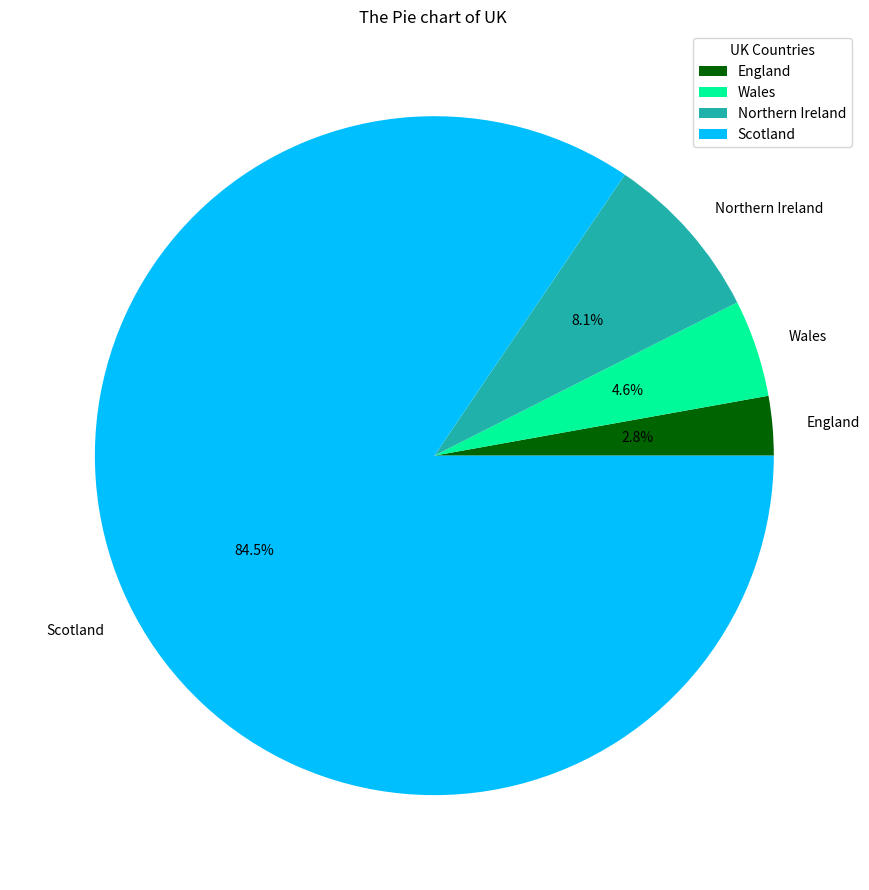
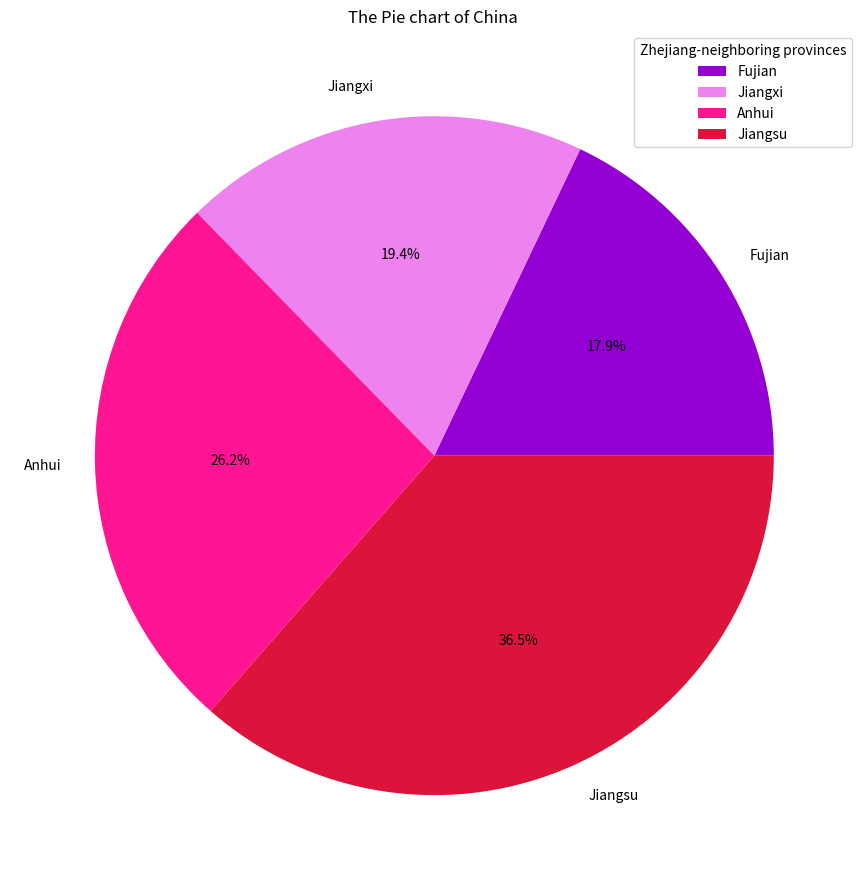

Write the Python code that produced these figures, in order.
uk_pops = [57.11, 3.13, 1.91, 5.45]   # define a list of population number for countries in the UK
uk_cons = ["England", "Wales", "Northern Ireland", "Scotland"]   # define the country names in the UK
prc_pops = [65.77, 41.88, 45.28, 61.27, 85.15]   # define population number for Zhejiang province and its neighboring provinces
prc_pros = ["Zhejiang", "Fujian", "Jiangxi", "Anhui", "Jiangsu"]  # define the names of Zhejiang and its neighboring provinces
print("Sorted UK population : ", sorted(uk_pops))
print("Sorted China population : ", sorted(prc_pops))  # print the UK and China population list in ascending order
import matplotlib.pyplot as plt  # import module of pie-chart 
labels1 = uk_cons  # labels = country names
sizes1 = sorted(uk_pops)   # data = sorted UK populations
colors1 = ['darkgreen', 'mediumspringgreen', 'lightseagreen', 'deepskyblue']  # colors is referring to the matplotlib color chart
plt.figure(figsize = (9,9))  # create a 9x9 inch figure for the UK pie chart
plt.pie(sizes1, labels = labels1, colors = colors1, autopct = '%1.1f%%')  # draw pie chart for UK populations with labels and colors and percentage
plt.title("The Pie chart of UK ")  # set chart title
plt.legend(title = "UK Countries", loc = "upper right") 
plt.tight_layout()  # add legend at upper right, and not combining with pie chart
plt.show()  # display the UK pie chart
del prc_pros[0]  # delete Zhejiang Province
prc_pops.remove(65.77)  # delete the population of Zhejiang Province
labels2 = prc_pros   # the same as upper ones, just change the label name
sizes2 = sorted(prc_pops)
colors2 = ['darkviolet', 'violet', 'deeppink', 'crimson']
plt.figure(figsize = (9,9))
plt.pie(sizes2, labels = labels2, colors = colors2, autopct = '%1.1f%%')
plt.title("The Pie chart of China ")
plt.legend(title = "Zhejiang-neighboring provinces", loc = "upper right")
plt.tight_layout()
plt.show()  # display the China pie chart

# Question: how to let the two pie chart present in the same layer ? how to show the data of populations instead of percentage?